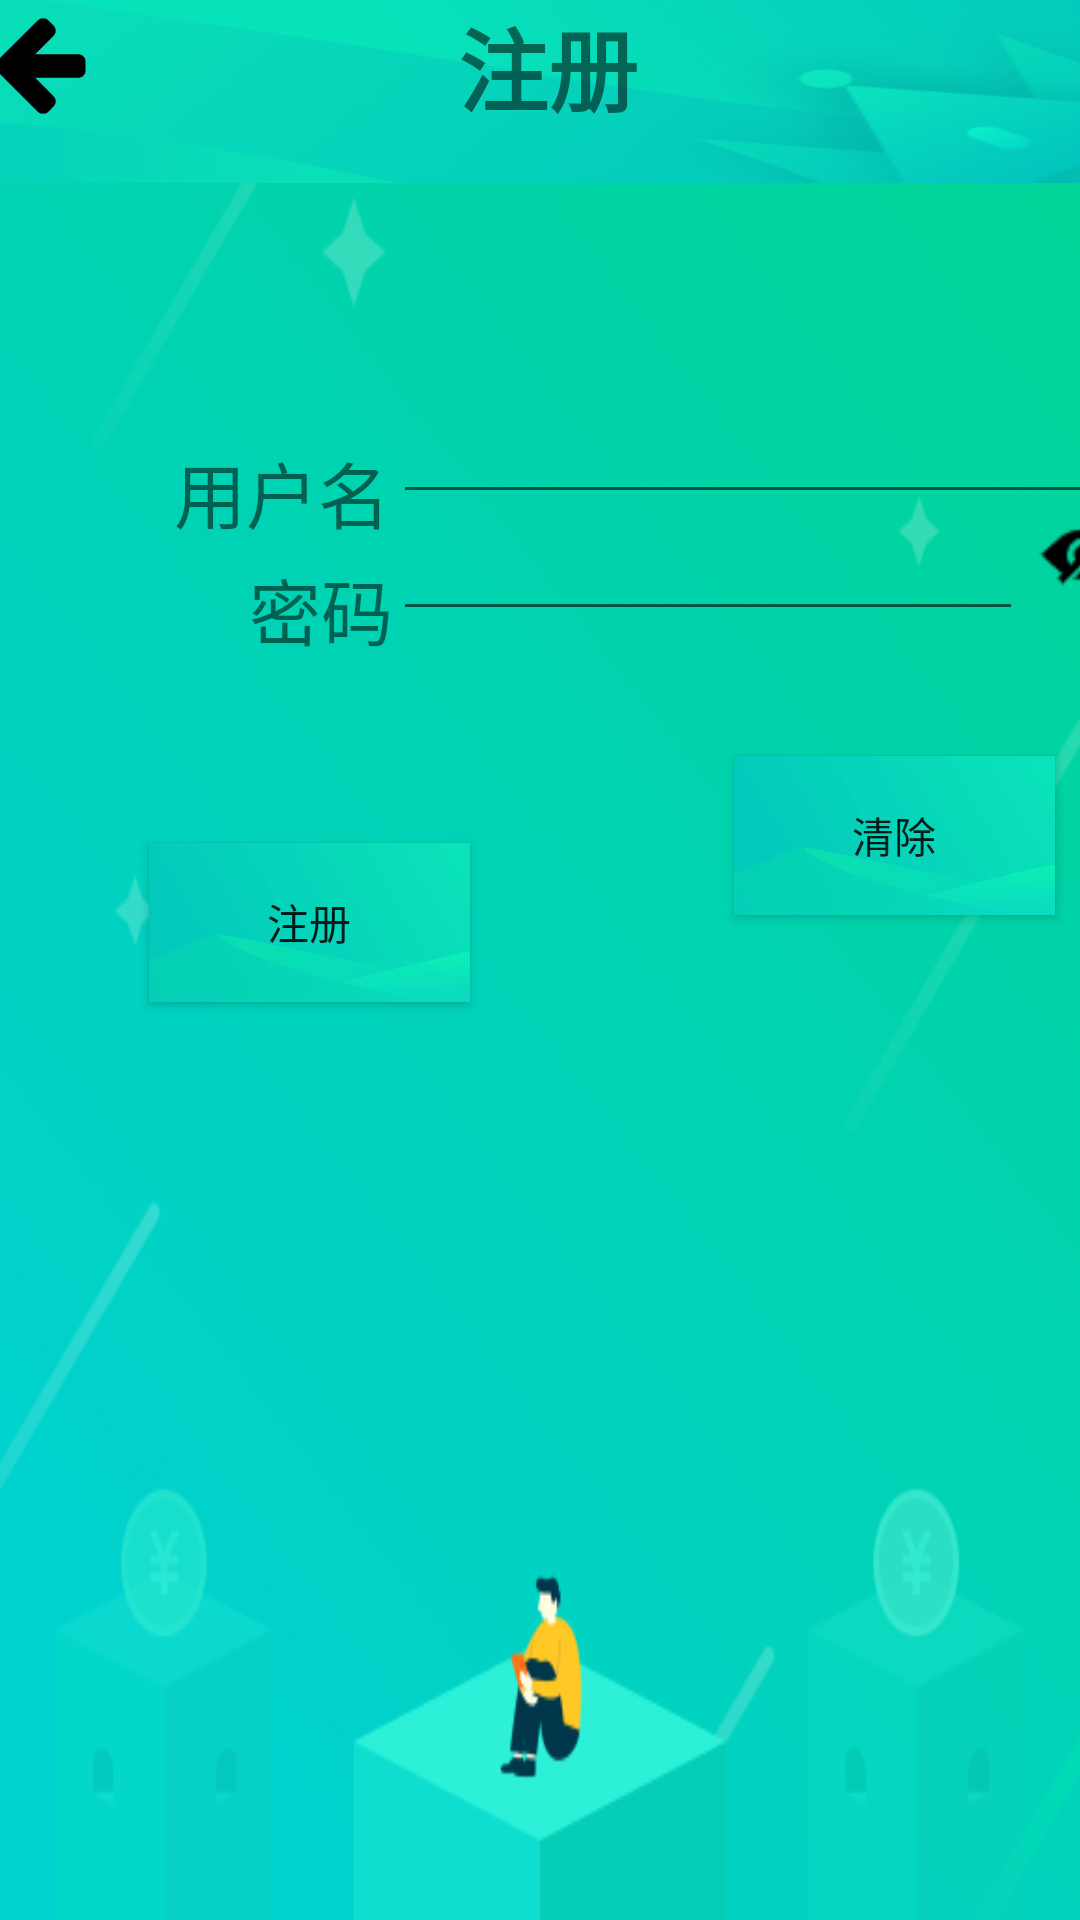

Layout XML and referenced resources for this Android screen:
<!-- AndroidManifest.xml: application theme AppTheme -->
<!-- res/layout/activity_login_in.xml -->
<?xml version="1.0" encoding="utf-8"?>
<androidx.constraintlayout.widget.ConstraintLayout xmlns:android="http://schemas.android.com/apk/res/android"
    xmlns:app="http://schemas.android.com/apk/res-auto"
    xmlns:tools="http://schemas.android.com/tools"
    android:layout_width="match_parent"
    android:layout_height="match_parent"
    android:focusable="true"
    android:background="@drawable/plan_progress"
    android:focusableInTouchMode="false"

    tools:context=".LoginInActivity">

    <Button
        android:id="@+id/loginbutton"
        android:layout_width="107dp"
        android:layout_height="53dp"
        android:layout_marginStart="116dp"
        android:layout_marginLeft="116dp"
        android:layout_marginTop="22dp"
        android:layout_marginEnd="44dp"
        android:layout_marginRight="44dp"
        android:layout_marginBottom="365dp"
        android:background="@drawable/bb_normal"
        android:text="注册"
        app:layout_constraintBottom_toBottomOf="parent"
        app:layout_constraintEnd_toStartOf="@+id/clebutton"
        app:layout_constraintStart_toStartOf="parent"
        app:layout_constraintTop_toBottomOf="@+id/linearLayout5" />

    <LinearLayout
        android:id="@+id/linearLayout3"
        android:layout_width="407dp"
        android:layout_height="61dp"
        android:orientation="horizontal"
        android:background="@drawable/score_act_vip"
        app:layout_constraintEnd_toEndOf="parent"
        app:layout_constraintStart_toStartOf="parent"
        app:layout_constraintTop_toTopOf="parent">

        <ImageView
            android:id="@+id/returnView1"
            android:layout_width="73dp"
            android:layout_height="44dp"
            app:srcCompat="@drawable/returnicn" />

        <TextView
            android:id="@+id/zhuce"
            android:layout_width="310dp"
            android:layout_height="match_parent"
            android:text="              注册"
            android:textSize="30sp"
            android:textStyle="bold" />

    </LinearLayout>

    <LinearLayout
        android:id="@+id/linearLayout4"
        android:layout_width="365dp"
        android:layout_height="68dp"
        android:layout_marginStart="45dp"
        android:layout_marginLeft="45dp"
        android:layout_marginTop="69dp"
        android:orientation="horizontal"
        app:layout_constraintEnd_toEndOf="parent"
        app:layout_constraintStart_toStartOf="parent"
        app:layout_constraintTop_toBottomOf="@+id/linearLayout3">

        <LinearLayout
            android:layout_width="111dp"
            android:layout_height="match_parent"
            android:orientation="vertical">

            <TextView
                android:id="@+id/textView"
                android:layout_width="110dp"
                android:layout_height="match_parent"
                android:gravity="center|right"
                android:text="用户名"
                android:textSize="24sp" />
        </LinearLayout>

        <LinearLayout
            android:layout_width="match_parent"
            android:layout_height="match_parent"
            android:orientation="vertical">

            <EditText
                android:id="@+id/loginname"
                android:layout_width="match_parent"
                android:layout_height="wrap_content"
                android:ems="10"
                android:inputType="textPersonName" />

        </LinearLayout>
    </LinearLayout>

    <LinearLayout
        android:id="@+id/linearLayout5"
        android:layout_width="365dp"
        android:layout_height="68dp"
        android:layout_marginStart="45dp"
        android:layout_marginLeft="45dp"
        android:layout_marginTop="30dp"
        android:layout_marginBottom="22dp"
        android:orientation="horizontal"
        app:layout_constraintBottom_toTopOf="@+id/loginbutton"
        app:layout_constraintEnd_toEndOf="parent"
        app:layout_constraintStart_toStartOf="parent"
        app:layout_constraintTop_toBottomOf="@+id/linearLayout4">

        <LinearLayout
            android:layout_width="111dp"
            android:layout_height="match_parent"
            android:orientation="vertical">

            <TextView
                android:id="@+id/textView3"
                android:layout_width="match_parent"
                android:layout_height="57dp"
                android:layout_weight="1"
                android:gravity="center|right"
                android:text="密码"
                android:textSize="24sp" />

        </LinearLayout>

        <LinearLayout
            android:layout_width="match_parent"
            android:layout_height="match_parent"
            android:orientation="vertical">

            <LinearLayout
                android:layout_width="match_parent"
                android:layout_height="match_parent"
                android:orientation="horizontal">

                <EditText
                    android:id="@+id/passText"
                    android:layout_width="wrap_content"
                    android:layout_height="wrap_content"
                    android:ems="10"
                    android:inputType="textPersonName" />

                <LinearLayout
                    android:layout_width="match_parent"
                    android:layout_height="46dp"
                    android:orientation="vertical">

                    <ImageView
                        android:id="@+id/eye"
                        android:layout_width="wrap_content"
                        android:layout_height="wrap_content"
                        android:src="@drawable/icon_eye" />
                </LinearLayout>
            </LinearLayout>
        </LinearLayout>
    </LinearLayout>

    <Button
        android:id="@+id/clebutton"
        android:layout_width="107dp"
        android:layout_height="53dp"
        android:layout_marginStart="44dp"
        android:layout_marginLeft="44dp"
        android:layout_marginTop="37dp"
        android:layout_marginEnd="75dp"
        android:layout_marginRight="75dp"
        android:layout_marginBottom="357dp"
        android:background="@drawable/bb_normal"
        android:text="清除"
        app:layout_constraintBottom_toBottomOf="parent"
        app:layout_constraintEnd_toEndOf="parent"
        app:layout_constraintStart_toEndOf="@+id/loginbutton"
        app:layout_constraintTop_toBottomOf="@+id/linearLayout5" />

</androidx.constraintlayout.widget.ConstraintLayout>
<!-- resources referenced by this layout -->
<resources>
  <!-- drawable bb_normal: png bitmap (drawable-hdpi, 17144 bytes) -->
  <!-- drawable icon_eye (drawable) -->
  <?xml version="1.0" encoding="utf-8"?>
  <selector xmlns:android="http://schemas.android.com/apk/res/android">
      <item android:drawable="@drawable/closeeye" android:state_selected="false" />
      <item android:drawable="@drawable/openeye" android:state_selected="true" />
  
  </selector>
  <!-- drawable plan_progress: png bitmap (drawable-hdpi, 130357 bytes) -->
  <!-- drawable returnicn: png bitmap (drawable, 2909 bytes) -->
  <!-- drawable score_act_vip: png bitmap (drawable-hdpi, 28896 bytes) -->
  <style name="AppTheme" parent="Theme.AppCompat.Light.NoActionBar">
          
          <item name="colorPrimary">@color/colorPrimary</item>
          <item name="colorPrimaryDark">@color/colorPrimaryDark</item>
          <item name="colorAccent">@color/colorAccent</item>
      </style>
  <!-- drawable closeeye: png bitmap (drawable, 691 bytes) -->
  <!-- drawable openeye: png bitmap (drawable, 1206 bytes) -->
  <!-- not gathered from this repository: default colours our renderer supplied (Android Studio template values) -->
  <color name="colorPrimary">#FF6200EE</color>
  <color name="colorPrimaryDark">#FF3700B3</color>
  <color name="colorAccent">#FF03DAC5</color>
</resources>
